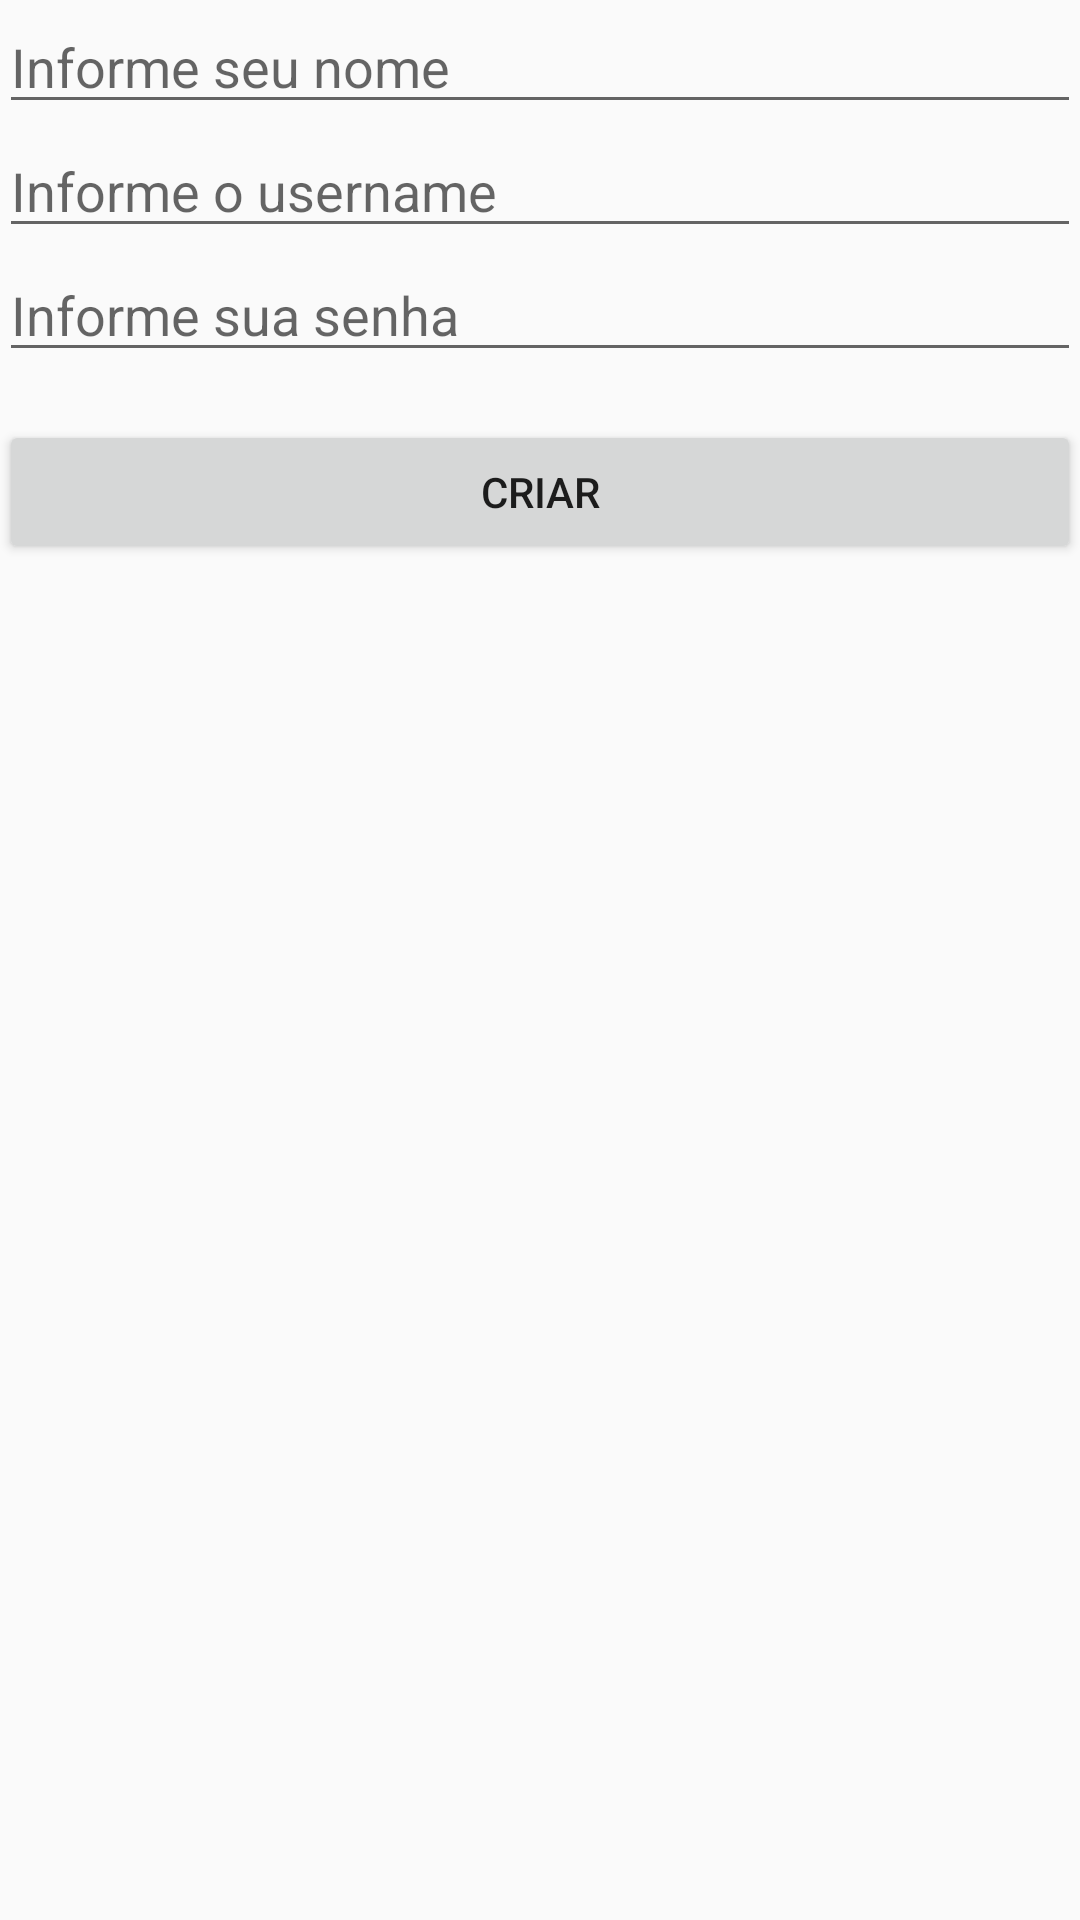

Android layout source for this screen:
<!-- AndroidManifest.xml: application theme AppTheme -->
<!-- res/layout/activity_novo_usuario.xml -->
<?xml version="1.0" encoding="utf-8"?>
<LinearLayout xmlns:android="http://schemas.android.com/apk/res/android"
    xmlns:tools="http://schemas.android.com/tools"
    android:id="@+id/activity_novo_usuario"
    android:layout_width="match_parent"
    android:layout_height="match_parent"
    android:orientation="vertical"
    android:paddingBottom="@dimen/activity_vertical_margin"
    android:paddingLeft="@dimen/activity_horizontal_margin"
    android:paddingRight="@dimen/activity_horizontal_margin"
    android:paddingTop="@dimen/activity_vertical_margin"
    tools:context="com.example.logonrm.demointent.NovoUsuarioActivity">

    <EditText
        style="@style/inputs"
        android:hint="@string/informe_seu_nome"
        android:id="@+id/etNome"/>

    <EditText
        style="@style/inputs"
        android:hint="@string/hint_username"
        android:id="@+id/etUsername"/>
    <EditText
        style="@style/inputs"
        android:hint="@string/hint_senha"
        android:id="@+id/etSenha"/>
    <Button
        style="@style/btn_personalizado"
        android:text="@string/btn_criar"
        android:id="@+id/criar"/>
</LinearLayout>
<!-- resources referenced by this layout -->
<resources>
  <string name="btn_criar">criar</string>
  <string name="hint_senha">Informe sua senha</string>
  <string name="hint_username">Informe o username</string>
  <string name="informe_seu_nome">Informe seu nome</string>
  <style name="btn_personalizado">
          <item name="android:layout_width">match_parent</item>
          <item name="android:layout_height">wrap_content</item>
          <item name="android:layout_marginTop">16dp</item>
      </style>
  <style name="inputs">
          <item name="android:layout_width">match_parent</item>
          <item name="android:layout_height">wrap_content</item>
      </style>
  <style name="AppTheme" parent="Theme.AppCompat.Light.DarkActionBar">
          
          <item name="colorPrimary">@color/colorPrimary</item>
          <item name="colorPrimaryDark">@color/colorPrimaryDark</item>
          <item name="colorAccent">@color/colorAccent</item>
      </style>
  <!-- not gathered from this repository: default colours our renderer supplied (Android Studio template values) -->
  <color name="colorPrimary">#FF6200EE</color>
  <color name="colorPrimaryDark">#FF3700B3</color>
  <color name="colorAccent">#FF03DAC5</color>
</resources>
